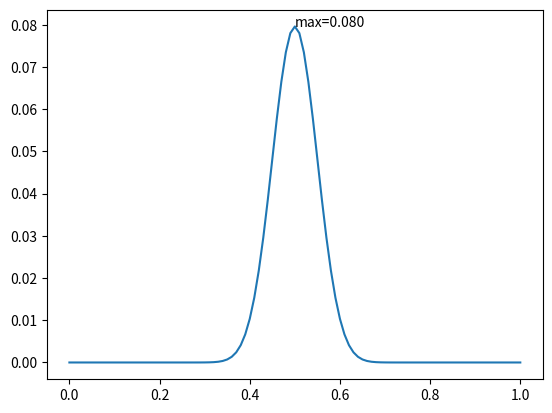

Reproduce this figure in Python.
import numpy as np
from scipy import special
import matplotlib.pyplot as plt

N = 100
occurs = 50
x = np.linspace(0,1,N+1)
y = [special.comb(N,occurs)*i**occurs*(1-i)**(N-occurs) for i in x]
plt.plot(x,y)
max_y = np.max(y)
max_x = x[np.argmax(y)]
plt.annotate("max=%.3f"%max_y,(max_x,max_y))
plt.show()